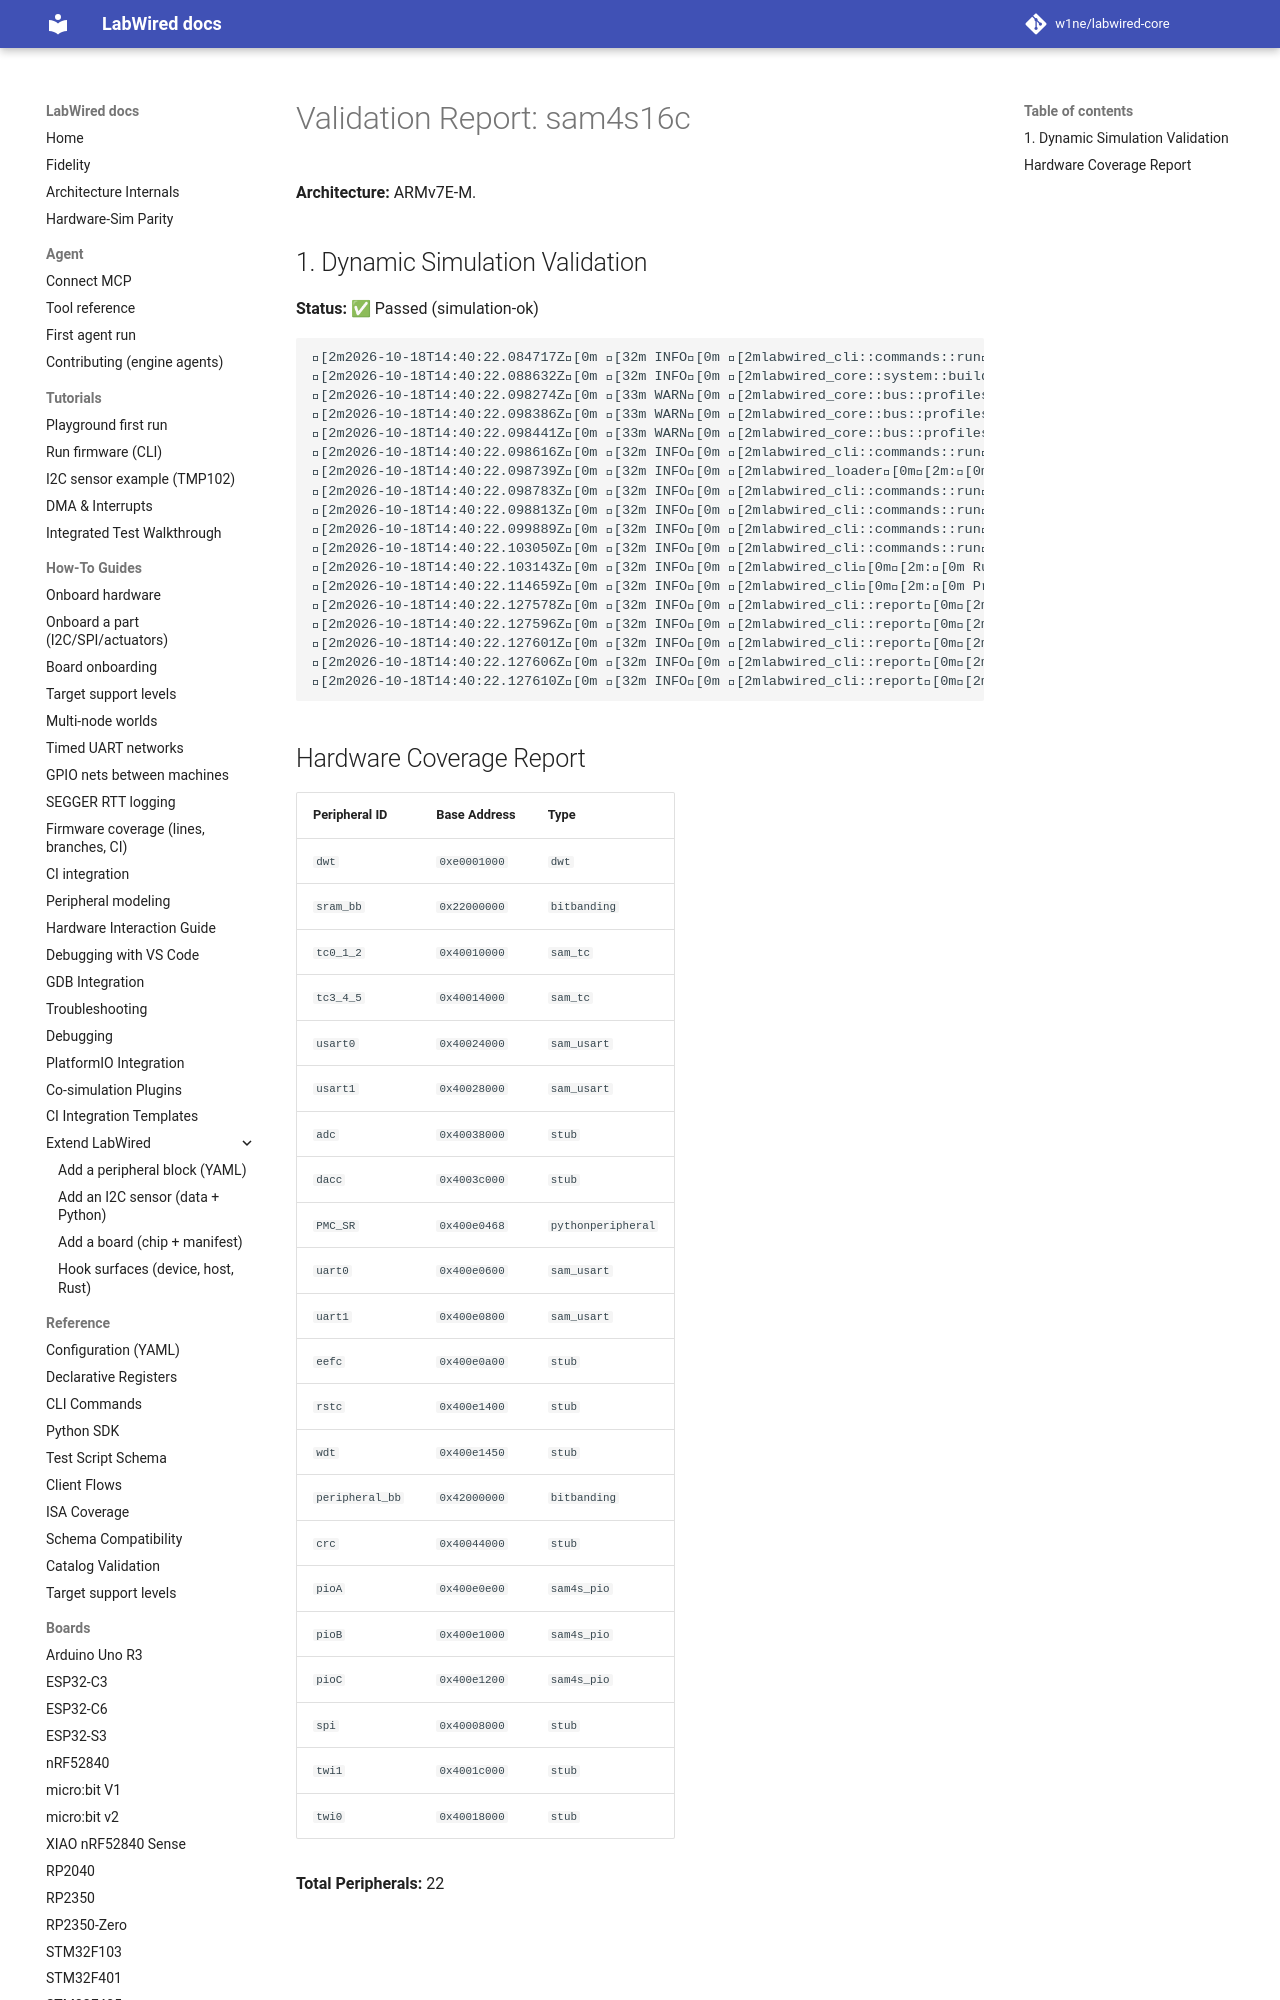

repository: MbedLabs/labwired-core · page: boards/sam4s16c/index.html · generator: mkdocs

# Validation Report: sam4s16c

**Architecture:** ARMv7E-M.

## 1. Dynamic Simulation Validation
**Status:** ✅ Passed (simulation-ok)

```text
[2m2026-10-18T14:40:22.084717Z[0m [32m INFO[0m [2mlabwired_cli::commands::run[0m[2m:[0m Starting LabWired Simulator
[2m2026-10-18T14:40:22.088632Z[0m [32m INFO[0m [2mlabwired_core::system::builder[0m[2m:[0m Loading chip descriptor: ../../chips/onboarding/sam4s16c.yaml
[2m2026-10-18T14:40:22.098274Z[0m [33m WARN[0m [2mlabwired_core::bus::profiles[0m[2m:[0m GPIO type 'sam4s_pio' (peripheral 'pioA') has no dedicated register model; falling back to the STM32F1 placeholder layout. This is a known-incomplete onboarding model — set `config.profile` or add a real model for correct behaviour.
[2m2026-10-18T14:40:22.098386Z[0m [33m WARN[0m [2mlabwired_core::bus::profiles[0m[2m:[0m GPIO type 'sam4s_pio' (peripheral 'pioB') has no dedicated register model; falling back to the STM32F1 placeholder layout. This is a known-incomplete onboarding model — set `config.profile` or add a real model for correct behaviour.
[2m2026-10-18T14:40:22.098441Z[0m [33m WARN[0m [2mlabwired_core::bus::profiles[0m[2m:[0m GPIO type 'sam4s_pio' (peripheral 'pioC') has no dedicated register model; falling back to the STM32F1 placeholder layout. This is a known-incomplete onboarding model — set `config.profile` or add a real model for correct behaviour.
[2m2026-10-18T14:40:22.098616Z[0m [32m INFO[0m [2mlabwired_cli::commands::run[0m[2m:[0m Loading firmware: "/home/andrii/Projects/labwired-renode/core/tests/fixtures/uart-ok-thumbv7m.elf"
[2m2026-10-18T14:40:22.098739Z[0m [32m INFO[0m [2mlabwired_loader[0m[2m:[0m ELF Entry Point: 0x401
[2m2026-10-18T14:40:22.098783Z[0m [32m INFO[0m [2mlabwired_cl
